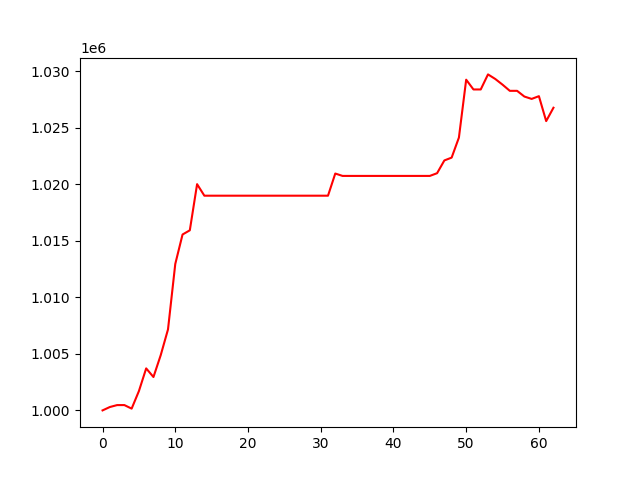

Values plotted in this chart, from the file beside it:
, 0
0, 1000000
1, 1000298
2, 1000469
3, 1000471
4, 1000157
5, 1001709
6, 1003715
7, 1002952
8, 1004887
9, 1007163
10, 1012952
11, 1015555
12, 1015928
13, 1020008
14, 1018988
15, 1018988
16, 1018988
17, 1018988
18, 1018988
19, 1018988
20, 1018988
21, 1018988
22, 1018988
23, 1018988
24, 1018988
25, 1018988
26, 1018988
27, 1018988
28, 1018988
29, 1018988
30, 1018988
31, 1018988
32, 1020947
33, 1020737
34, 1020737
35, 1020737
36, 1020737
37, 1020737
38, 1020737
39, 1020737
40, 1020737
41, 1020737
42, 1020737
43, 1020737
44, 1020737
45, 1020737
46, 1020978
47, 1022106
48, 1022356
49, 1024127
50, 1029248
51, 1028383
52, 1028383
53, 1029715
54, 1029310
55, 1028807
56, 1028262
57, 1028262
58, 1027758
59, 1027547
... 3 more rows
